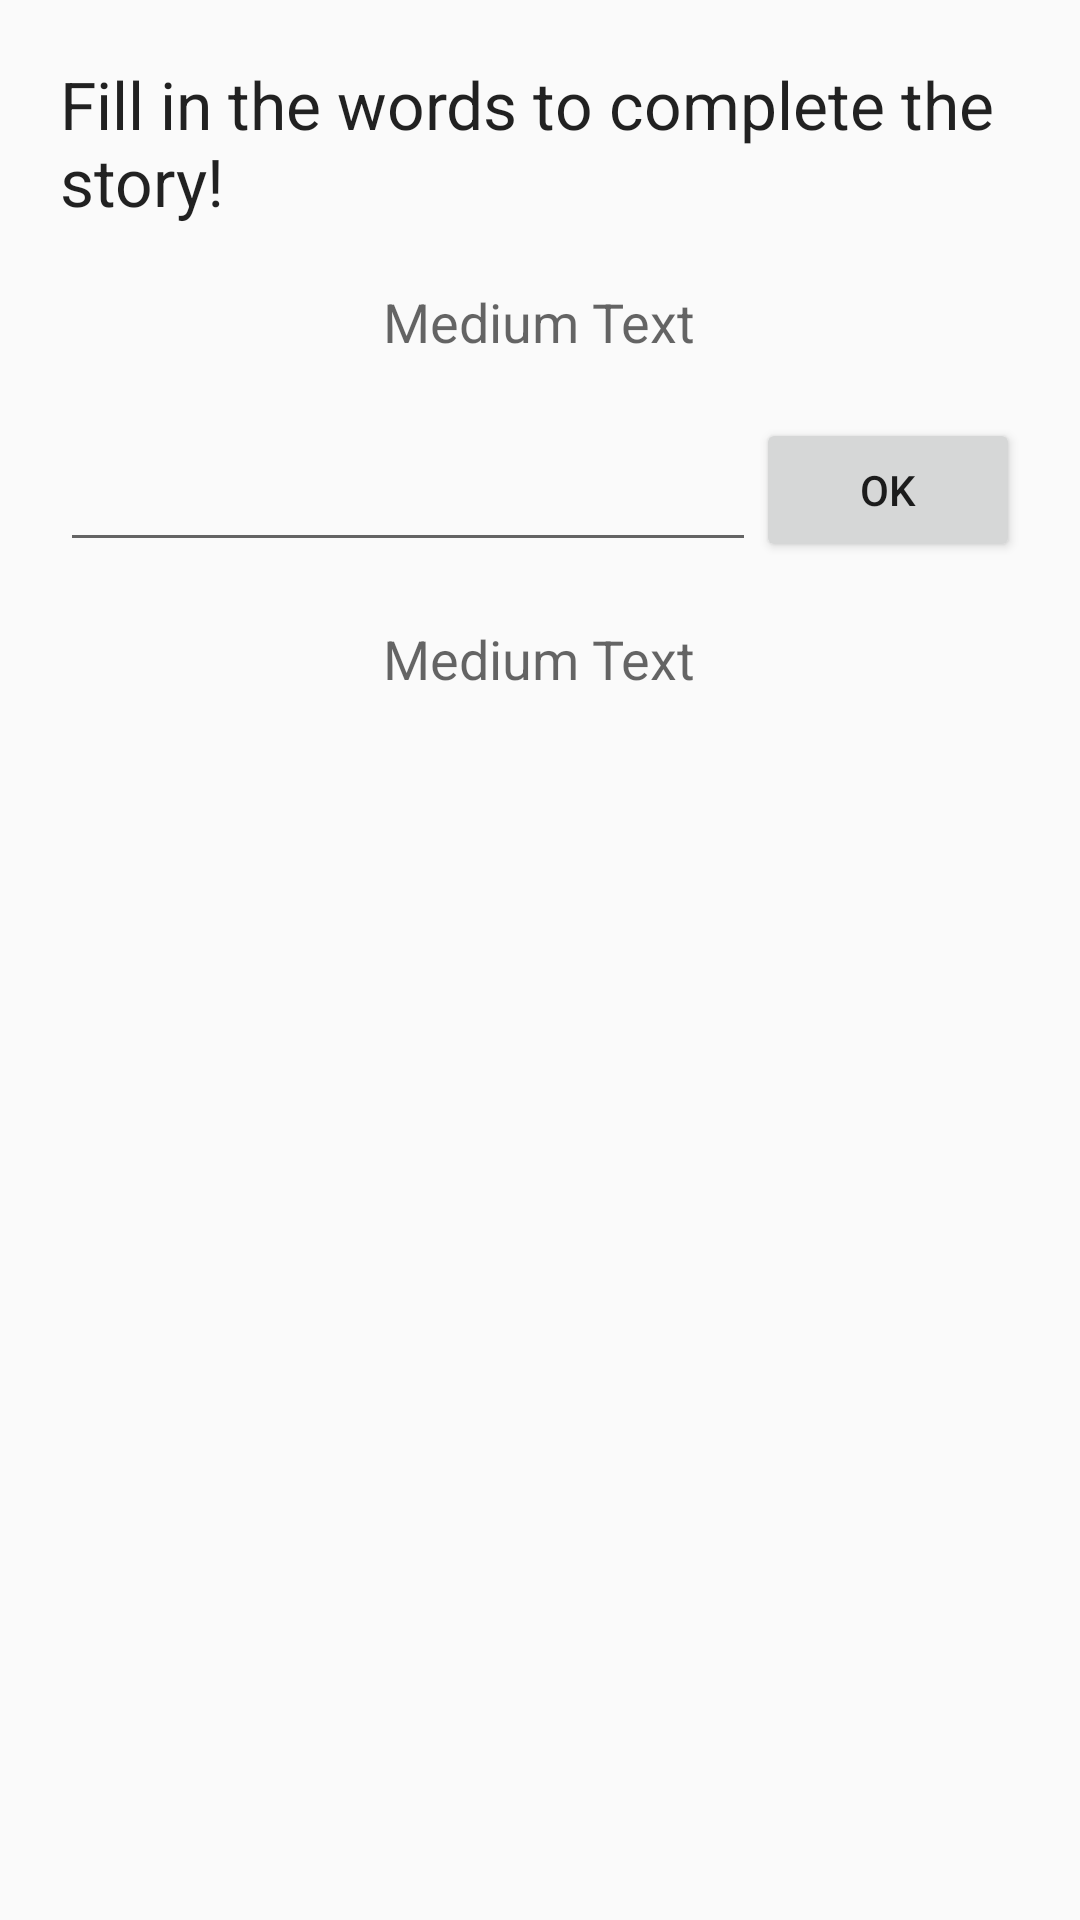

Here is an Android app screen rendered from its layout file. Give the layout XML and the strings, colors and styles it references.
<!-- AndroidManifest.xml: application theme AppTheme -->
<!-- res/layout/activity_gibbr_fill_story_dialog.xml -->
<?xml version="1.0" encoding="utf-8"?>
<RelativeLayout
    xmlns:android="http://schemas.android.com/apk/res/android"
    android:orientation="vertical"
    android:layout_width="match_parent"
    android:layout_height="wrap_content">

    <TextView
        android:layout_width="wrap_content"
        android:padding="20dp"
        android:layout_height="wrap_content"
        android:textAppearance="?android:attr/textAppearanceLarge"
        android:text="@string/fill_story_dialog"
        android:id="@+id/textView" />

    <TextView
        android:layout_width="wrap_content"
        android:layout_height="wrap_content"
        android:textAppearance="?android:attr/textAppearanceMedium"
        android:text="Medium Text"
        android:id="@+id/words_count"
        android:layout_below="@+id/textView"
        android:layout_centerHorizontal="true" />

    <RelativeLayout
        android:layout_width="match_parent"
        android:layout_height="wrap_content"
        android:layout_below="@id/words_count"
        android:padding="20dp">

        <EditText
            android:layout_width="match_parent"
            android:layout_height="wrap_content"
            android:id="@+id/place_holder_text"
            android:layout_alignBottom="@+id/ok"
            android:layout_alignParentLeft="true"
            android:layout_alignParentStart="true"
            android:layout_toLeftOf="@+id/ok"
            android:layout_toStartOf="@+id/ok"
            android:layout_alignParentTop="true" />

        <Button
            android:layout_width="wrap_content"
            android:layout_height="wrap_content"
            android:text="OK"
            android:id="@+id/ok"
            android:layout_alignParentTop="true"
            android:layout_alignParentRight="true"
            android:layout_alignParentEnd="true" />

        <TextView
            android:layout_width="wrap_content"
            android:layout_height="wrap_content"
            android:textAppearance="?android:attr/textAppearanceMedium"
            android:text="Medium Text"
            android:padding="20dp"
            android:id="@+id/place_holder"
            android:layout_below="@+id/place_holder_text"
            android:layout_centerHorizontal="true" />

    </RelativeLayout>

</RelativeLayout>
<!-- resources referenced by this layout -->
<resources>
  <string name="fill_story_dialog">Fill in the words to complete the story!</string>
  <style name="AppTheme" parent="Theme.AppCompat.Light.DarkActionBar">
          
          <item name="colorPrimary">@color/colorPrimary</item>
          <item name="colorPrimaryDark">@color/colorPrimaryDark</item>
          <item name="colorAccent">@color/colorAccent</item>
      </style>
  <!-- not gathered from this repository: default colours our renderer supplied (Android Studio template values) -->
  <color name="colorPrimary">#FF6200EE</color>
  <color name="colorPrimaryDark">#FF3700B3</color>
  <color name="colorAccent">#FF03DAC5</color>
</resources>
